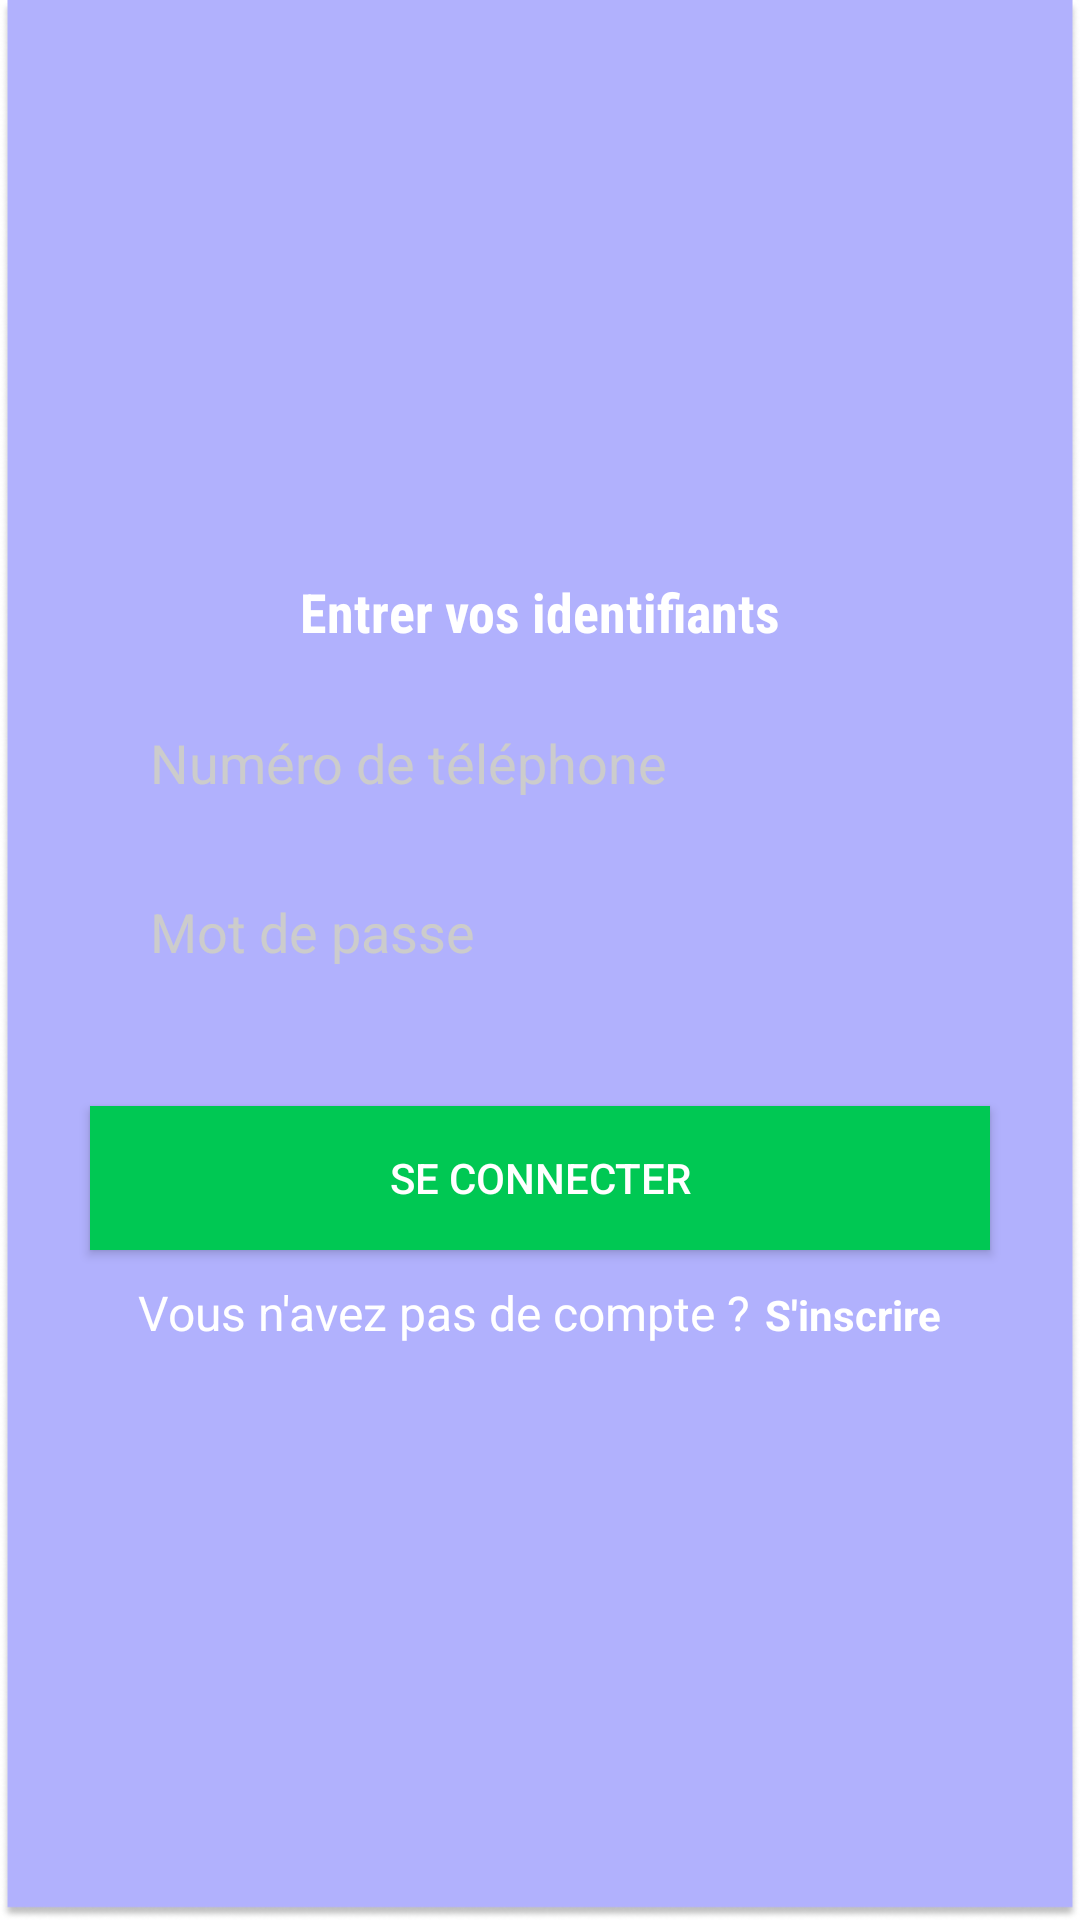

Reconstruct the res/layout file that produces this screen, plus the resources it refers to.
<!-- AndroidManifest.xml: application theme Theme.FirebaseTest -->
<!-- res/layout/activity_login.xml -->
<?xml version="1.0" encoding="utf-8"?>
<LinearLayout xmlns:android="http://schemas.android.com/apk/res/android"
    xmlns:app="http://schemas.android.com/apk/res-auto"
    xmlns:tools="http://schemas.android.com/tools"
    android:layout_width="match_parent"
    android:layout_height="match_parent"
    android:gravity="center"
    android:orientation="vertical"
    android:background="@drawable/background"
    tools:context=".Login">

    <TextView
        android:layout_width="match_parent"
        android:layout_height="wrap_content"
        android:text="Entrer vos identifiants"
        android:textStyle="bold"
        android:gravity="center"
        android:textColor="#ffffff"
        android:fontFamily="sans-serif-condensed"
        android:textSize="18sp"
        />

    <EditText
        android:id="@+id/phone"
        android:layout_marginTop="20dp"
        android:layout_width="match_parent"
        android:layout_height="wrap_content"
        android:layout_marginStart="30dp"
        android:layout_marginEnd="30dp"
        android:hint="Numéro de téléphone"
        android:textColorHint="#cccccc"
        android:textColor="#000000"
        android:elevation="5dp"
        android:inputType="phone"
        android:maxLines="1"
        android:paddingStart="20dp"
        android:padding="6dp"
        android:background="@drawable/round_back_white"
        />

    <EditText
        android:id="@+id/password"
        android:layout_width="match_parent"
        android:layout_height="wrap_content"
        android:layout_marginStart="30dp"
        android:layout_marginEnd="30dp"
        android:hint="Mot de passe"
        android:textColorHint="#cccccc"
        android:textColor="#000000"
        android:inputType="textPassword"
        android:elevation="5dp"
        android:maxLines="1"
        android:paddingStart="20dp"
        android:paddingEnd="0dp"
        android:layout_marginTop="20dp"
        android:padding="6dp"
        android:background="@drawable/round_back_white"

        />

    <androidx.appcompat.widget.AppCompatButton
        android:id="@+id/loginBtn"
        android:layout_width="match_parent"
        android:layout_height="wrap_content"
        android:layout_marginStart="30dp"
        android:layout_marginTop="40dp"
        android:background="#00c853"
        android:text="Se connecter"
        android:textColor="#ffffff"
        android:layout_marginEnd="30dp"

        />

    <LinearLayout

        android:layout_width="wrap_content"
        android:layout_height="wrap_content"
        android:layout_gravity="center"
        android:layout_marginTop="10dp"
        android:orientation="horizontal">

        <TextView
            android:layout_width="wrap_content"
            android:layout_height="wrap_content"
            android:text="Vous n'avez pas de compte ?"
            android:textColor="#ffffff"
            android:textSize="16sp" />
        <TextView
            android:id="@+id/registerNowBtn"
            android:layout_marginStart="5dp"
            android:layout_width="wrap_content"
            android:layout_height="wrap_content"
            android:text="S'inscrire"
            android:textColor="#ffffff"
            android:textStyle="bold"/>
    </LinearLayout>

</LinearLayout>
<!-- resources referenced by this layout -->
<resources>
  <!-- drawable background: png bitmap (drawable, 21840 bytes) -->
  <style name="Theme.FirebaseTest" parent="Theme.MaterialComponents.DayNight.NoActionBar">
          
          <item name="colorPrimary">@color/purple_500</item>
          <item name="colorPrimaryVariant">@color/purple_700</item>
          <item name="colorOnPrimary">@color/white</item>
          
          <item name="colorSecondary">@color/teal_200</item>
          <item name="colorSecondaryVariant">@color/teal_700</item>
          <item name="colorOnSecondary">@color/black</item>
          
          <item name="android:statusBarColor">?attr/colorPrimaryVariant</item>
          
      </style>
  <!-- not gathered from this repository: default colours our renderer supplied (Android Studio template values) -->
  <color name="purple_500">#FF6200EE</color>
  <color name="purple_700">#FF3700B3</color>
  <color name="teal_200">#FF03DAC5</color>
  <color name="teal_700">#FF018786</color>
  <color name="black">#FF000000</color>
  <color name="white">#FFFFFFFF</color>
</resources>
